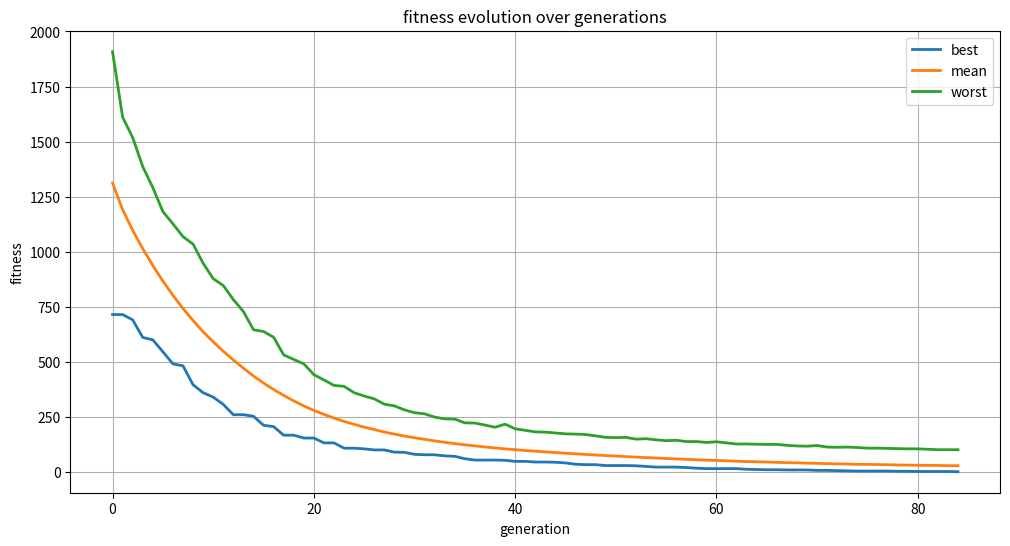
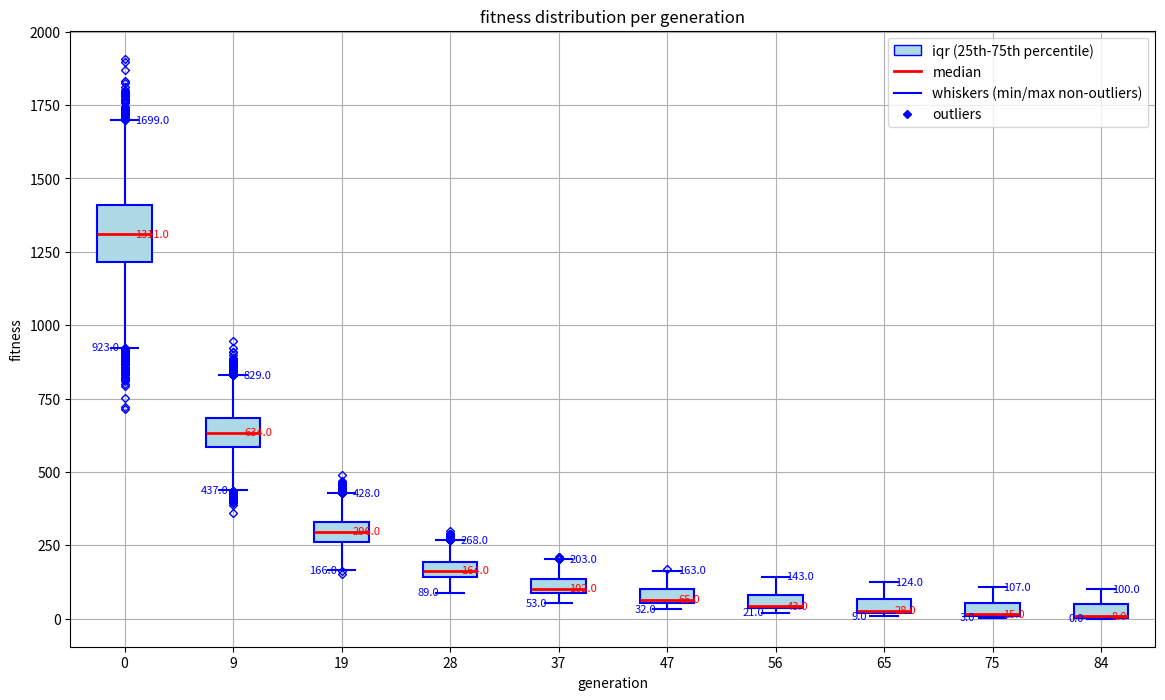

Here is the Python script that generated these plots, in order:
import random
import time
import math
import numpy as np  #import numpy for calculations
import matplotlib.pyplot as plt  #import matplotlib for plotting

# constant parameters
GA_POPSIZE = 2*8192  #population size
GA_MAXITER = 16384  #maximum iterations
GA_ELITRATE = 0.10  #elitism rate (10%)
GA_MUTATIONRATE = 0.55  #mutation probability
GA_TARGET = "impossible to converge, but ill try "  #target string

# candidate class representing an individual
class Candidate:
    def __init__(self, gene, fitness=0):
        self.gene = gene  #candidate string
        self.fitness = fitness  #fitness score

# initialize population and buffer
def init_population():
    target_length = len(GA_TARGET)
    population = []
    #create initial population with random genes
    for _ in range(GA_POPSIZE):
        #random char between ascii 32 and 121 for each gene position
        gene = ''.join(chr(random.randint(32, 121)) for _ in range(target_length))
        population.append(Candidate(gene))
    #create buffer list with empty candidates
    buffer = [Candidate('') for _ in range(GA_POPSIZE)]
    return population, buffer

# calculate fitness for each candidate
def calc_fitness(population):
    target = GA_TARGET
    target_length = len(target)
    for candidate in population:
        fitness = 0
        #sum of absolute differences for each character
        for i in range(target_length):
            fitness += abs(ord(candidate.gene[i]) - ord(target[i]))
        candidate.fitness = fitness

# sort population by fitness (lower is better)
def sort_by_fitness(population):
    population.sort(key=lambda cand: cand.fitness)

# copy best candidates to next generation (elitism)
def elitism(population, buffer, elite_size):
    for i in range(elite_size):
        #copy candidate gene and fitness to buffer
        buffer[i] = Candidate(population[i].gene, population[i].fitness)

# mutate a candidate by altering one random gene position
def mutate(candidate):
    target_length = len(GA_TARGET)
    pos = random.randint(0, target_length - 1)  #random index in gene
    #delta is a random value between 32 and 121
    delta = random.randint(32, 121)
    old_val = ord(candidate.gene[pos])
    #update gene char by adding delta modulo 122
    new_val = (old_val + delta) % 122
    #convert string to list for mutation since strings are immutable
    gene_list = list(candidate.gene)
    gene_list[pos] = chr(new_val)
    candidate.gene = ''.join(gene_list)

# mate candidates to produce new generation
def mate(population, buffer):
    elite_size = int(GA_POPSIZE * GA_ELITRATE)
    target_length = len(GA_TARGET)
    #copy best candidates to buffer
    elitism(population, buffer, elite_size)
    #create rest of new generation by crossover and mutation
    for i in range(elite_size, GA_POPSIZE):
        #choose two parents from top half of population
        parent1 = population[random.randint(0, GA_POPSIZE // 2 - 1)]
        parent2 = population[random.randint(0, GA_POPSIZE // 2 - 1)]
        #random crossover point
        crossover_point = random.randint(0, target_length - 1)
        #single-point crossover: combine parent genes at crossover point
        new_gene = parent1.gene[:crossover_point] + parent2.gene[crossover_point:]
        buffer[i] = Candidate(new_gene)
        #apply mutation based on mutation rate
        if random.random() < GA_MUTATIONRATE:
            mutate(buffer[i])

# print best candidate from population
def print_best(population):
    best = population[0]
    print(f"best: {best.gene} ({best.fitness})")

# swap population and buffer for next generation
def swap(population, buffer):
    return buffer, population

#new: compute fitness stats (mean, std, worst, range)
def compute_fitness_statistics(population):
    #get all fitness values from population
    fitness_values = [cand.fitness for cand in population]
    #calculate mean fitness
    mean_fitness = sum(fitness_values) / len(fitness_values)
    #calculate variance and standard deviation
    variance = sum((f - mean_fitness) ** 2 for f in fitness_values) / len(fitness_values)
    std_fitness = math.sqrt(variance)
    #get best and worst fitness (population is sorted by fitness)
    best_fitness = population[0].fitness
    worst_fitness = population[-1].fitness
    #calculate fitness range (worst - best)
    fitness_range = worst_fitness - best_fitness
    #return stats in a dict
    return {
        "mean": mean_fitness,
        "std": std_fitness,
        "worst_fitness": worst_fitness,
        "fitness_range": fitness_range,
        "worst_candidate": population[-1]
    }

#new: compute timing metrics (cpu time for generation and elapsed time overall)
def compute_timing_metrics(generation_start_cpu, overall_start_wall):
    #get current cpu and wall time
    current_cpu = time.process_time()
    current_wall = time.time()
    #calculate cpu time for this generation and overall elapsed time
    generation_cpu_time = current_cpu - generation_start_cpu
    elapsed_time = current_wall - overall_start_wall
    #return timing info in a dict
    return {
        "generation_cpu_time": generation_cpu_time,
        "elapsed_time": elapsed_time
    }

#new: plot fitness evolution over generations (line plot)
def plot_fitness_evolution(best_history, mean_history, worst_history):
    generations = list(range(len(best_history)))
    plt.figure(figsize=(12, 6))  #create bigger figure window
    #plot best fitness
    plt.plot(generations, best_history, label="best", linewidth=2)
    #plot mean fitness
    plt.plot(generations, mean_history, label="mean", linewidth=2)
    #plot worst fitness
    plt.plot(generations, worst_history, label="worst", linewidth=2)
    plt.xlabel("generation")
    plt.ylabel("fitness")
    plt.title("fitness evolution over generations")
    plt.legend()
    plt.grid(True)
    plt.show()  #display plot

#new: plot boxplots of fitness per generation (only 10 boxes evenly spaced)
def plot_fitness_boxplots(fitness_distributions):
    plt.figure(figsize=(14, 8))  #create bigger figure window
    #set flier (outlier) properties to diamond shape in blue
    flierprops = dict(marker='D', markersize=4, linestyle='none', markeredgecolor='blue')
    #set box properties for better visibility on white background
    boxprops = dict(facecolor='lightblue', color='blue', linewidth=1.5)
    whiskerprops = dict(color='blue', linewidth=1.5)
    capprops = dict(color='blue', linewidth=1.5)
    medianprops = dict(color='red', linewidth=2)
    total = len(fitness_distributions)
    if total > 10:
        #select 10 evenly spaced indices from all generations
        indices = [int(round(i * (total - 1) / 9)) for i in range(10)]
        sampled_distributions = [fitness_distributions[i] for i in indices]
        xtick_labels = [str(i) for i in indices]
    else:
        indices = list(range(total))
        sampled_distributions = fitness_distributions
        xtick_labels = [str(i) for i in indices]
    bp = plt.boxplot(sampled_distributions, flierprops=flierprops, boxprops=boxprops,
                     whiskerprops=whiskerprops, capprops=capprops, medianprops=medianprops, patch_artist=True)
    plt.xlabel("generation")
    plt.ylabel("fitness")
    plt.title("fitness distribution per generation")
    #set x tick labels to show generation numbers
    plt.xticks(range(1, len(indices) + 1), xtick_labels)
    plt.grid(True)

    # add annotations for each box: median, lower and upper whiskers
    for i, data in enumerate(sampled_distributions):
        x = i + 1  # x position for current box
        # compute quartiles and whiskers
        Q1 = np.percentile(data, 25)
        Q3 = np.percentile(data, 75)
        IQR = Q3 - Q1
        lower_candidates = [v for v in data if v >= Q1 - 1.5 * IQR]
        lower_whisker = min(lower_candidates) if lower_candidates else np.min(data)
        upper_candidates = [v for v in data if v <= Q3 + 1.5 * IQR]
        upper_whisker = max(upper_candidates) if upper_candidates else np.max(data)
        median_val = np.median(data)

        # annotate median value (red line)
        plt.text(x + 0.1, median_val, f"{median_val:.1f}", color="red", fontsize=8, verticalalignment='center')
        # annotate lower whisker value
        plt.text(x - 0.3, lower_whisker, f"{lower_whisker:.1f}", color="blue", fontsize=8, verticalalignment='center')
        # annotate upper whisker value
        plt.text(x + 0.1, upper_whisker, f"{upper_whisker:.1f}", color="blue", fontsize=8, verticalalignment='center')

    # add custom legend for boxplot elements
    import matplotlib.lines as mlines
    import matplotlib.patches as mpatches
    median_line = mlines.Line2D([], [], color='red', linewidth=2, label='median')
    whisker_line = mlines.Line2D([], [], color='blue', linewidth=1.5, label='whiskers (min/max non-outliers)')
    box_patch = mpatches.Patch(facecolor='lightblue', edgecolor='blue', label='iqr (25th-75th percentile)')
    outlier_marker = mlines.Line2D([], [], marker='D', color='blue', linestyle='none', markersize=4, label='outliers')
    plt.legend(handles=[box_patch, median_line, whisker_line, outlier_marker], loc='upper right')

    plt.show()  #display plot

# main genetic algorithm loop
def main():
    random.seed(time.time())  #seed random number generator
    population, buffer = init_population()
    overall_start_wall = time.time()  #start overall wall time

    #lists to store fitness history and distributions
    best_history = []
    mean_history = []
    worst_history = []
    fitness_distributions = []

    for iteration in range(GA_MAXITER):
        generation_start_cpu = time.process_time()  #start cpu time for this generation
        calc_fitness(population)  #calculate fitness for each candidate
        sort_by_fitness(population)  #sort candidates by fitness
        print_best(population)  #print best candidate

        #compute and print fitness stats
        stats = compute_fitness_statistics(population)
        print(f"generation {iteration}: mean fitness = {stats['mean']:.2f}, std = {stats['std']:.2f}, "
              f"worst fitness = {stats['worst_fitness']}, range = {stats['fitness_range']}, "
              f"worst candidate = {stats['worst_candidate'].gene}")

        #compute and print timing metrics
        timing = compute_timing_metrics(generation_start_cpu, overall_start_wall)
        print(f"generation {iteration}: cpu time = {timing['generation_cpu_time']:.4f} s, "
              f"elapsed time = {timing['elapsed_time']:.4f} s")

        #store fitness history for plotting later
        best_history.append(population[0].fitness)
        mean_history.append(stats['mean'])
        worst_history.append(stats['worst_fitness'])
        #store full fitness distribution for boxplot
        fitness_distributions.append([cand.fitness for cand in population])

        #analysis: fitness stats help check convergence; timing shows performance tradeoffs

        if population[0].fitness == 0:
            print("target reached!")
            break

        mate(population, buffer)  #generate new candidates by mating
        population, buffer = swap(population, buffer)  #swap population and buffer

    #after ga run, plot fitness evolution and boxplots
    plot_fitness_evolution(best_history, mean_history, worst_history)
    plot_fitness_boxplots(fitness_distributions)

if __name__ == "__main__":
    main()
